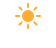
t = 0.00 s
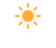
t = 1.13 s
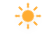
t = 3.38 s
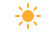
t = 4.50 s
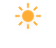
t = 5.63 s
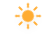
t = 7.88 s

The animated SVG that drew these frames (rendered in a browser with its animation timeline set to each time). Animation: 2 CSS @keyframes rules; one cycle of 9.00 s, repeats indefinitely.

<svg width="56" height="48" version="1.1" xmlns="http://www.w3.org/2000/svg">
  <defs>
    <filter id="blur" x="-.34167" y="-.34167" width="1.6833" height="1.85">
      <feGaussianBlur in="SourceAlpha" stdDeviation="3" />
      <feOffset dx="0" dy="4" result="offsetblur" />
      <feComponentTransfer>
        <feFuncA slope="0.05" type="linear" />
      </feComponentTransfer>
      <feMerge>
        <feMergeNode />
        <feMergeNode in="SourceGraphic" />
      </feMerge>
    </filter>
    <style type="text/css">
      <![CDATA[
      /*
** SUN
*/
      @keyframes am-weather-sun {
        0% {
          -webkit-transform: rotate(0deg);
          -moz-transform: rotate(0deg);
          -ms-transform: rotate(0deg);
          transform: rotate(0deg);
        }

        100% {
          -webkit-transform: rotate(360deg);
          -moz-transform: rotate(360deg);
          -ms-transform: rotate(360deg);
          transform: rotate(360deg);
        }
      }

      .am-weather-sun {
        -webkit-animation-name: am-weather-sun;
        -moz-animation-name: am-weather-sun;
        -ms-animation-name: am-weather-sun;
        animation-name: am-weather-sun;
        -webkit-animation-duration: 9s;
        -moz-animation-duration: 9s;
        -ms-animation-duration: 9s;
        animation-duration: 9s;
        -webkit-animation-timing-function: linear;
        -moz-animation-timing-function: linear;
        -ms-animation-timing-function: linear;
        animation-timing-function: linear;
        -webkit-animation-iteration-count: infinite;
        -moz-animation-iteration-count: infinite;
        -ms-animation-iteration-count: infinite;
        animation-iteration-count: infinite;
      }

      @keyframes am-weather-sun-shiny {
        0% {
          stroke-dasharray: 3px 10px;
          stroke-dashoffset: 0px;
        }

        50% {
          stroke-dasharray: 0.1px 10px;
          stroke-dashoffset: -1px;
        }

        100% {
          stroke-dasharray: 3px 10px;
          stroke-dashoffset: 0px;
        }
      }

      .am-weather-sun-shiny line {
        -webkit-animation-name: am-weather-sun-shiny;
        -moz-animation-name: am-weather-sun-shiny;
        -ms-animation-name: am-weather-sun-shiny;
        animation-name: am-weather-sun-shiny;
        -webkit-animation-duration: 2s;
        -moz-animation-duration: 2s;
        -ms-animation-duration: 2s;
        animation-duration: 2s;
        -webkit-animation-timing-function: linear;
        -moz-animation-timing-function: linear;
        -ms-animation-timing-function: linear;
        animation-timing-function: linear;
        -webkit-animation-iteration-count: infinite;
        -moz-animation-iteration-count: infinite;
        -ms-animation-iteration-count: infinite;
        animation-iteration-count: infinite;
      }
      ]]>
    </style>
  </defs>
  <g transform="translate(28,16)" filter="url(#blur)">
    <g transform="translate(0,0)">
      <g class="am-weather-sun"
        style="-moz-animation-duration:9s;-moz-animation-iteration-count:infinite;-moz-animation-name:am-weather-sun;-moz-animation-timing-function:linear;-ms-animation-duration:9s;-ms-animation-iteration-count:infinite;-ms-animation-name:am-weather-sun;-ms-animation-timing-function:linear;-webkit-animation-duration:9s;-webkit-animation-iteration-count:infinite;-webkit-animation-name:am-weather-sun;-webkit-animation-timing-function:linear">
        <line transform="translate(0,9)" y2="3" fill="none" stroke="#FFAC32" stroke-linecap="round"
          stroke-width="2" />
        <g transform="rotate(45)">
          <line transform="translate(0,9)" y2="3" fill="none" stroke="#FFAC32"
            stroke-linecap="round"
            stroke-width="2" />
        </g>
        <g transform="rotate(90)">
          <line transform="translate(0,9)" y2="3" fill="none" stroke="#FFAC32"
            stroke-linecap="round"
            stroke-width="2" />
        </g>
        <g transform="rotate(135)">
          <line transform="translate(0,9)" y2="3" fill="none" stroke="#FFAC32"
            stroke-linecap="round"
            stroke-width="2" />
        </g>
        <g transform="scale(-1)">
          <line transform="translate(0,9)" y2="3" fill="none" stroke="#FFAC32"
            stroke-linecap="round"
            stroke-width="2" />
        </g>
        <g transform="rotate(225)">
          <line transform="translate(0,9)" y2="3" fill="none" stroke="#FFAC32"
            stroke-linecap="round"
            stroke-width="2" />
        </g>
        <g transform="rotate(-90)">
          <line transform="translate(0,9)" y2="3" fill="none" stroke="#FFAC32"
            stroke-linecap="round"
            stroke-width="2" />
        </g>
        <g transform="rotate(-45)">
          <line transform="translate(0,9)" y2="3" fill="none" stroke="#FFAC32"
            stroke-linecap="round"
            stroke-width="2" />
        </g>
        <circle r="5" fill="#FFAC32" stroke="#FFAC32" stroke-width="2" />
      </g>
    </g>
  </g>
</svg>